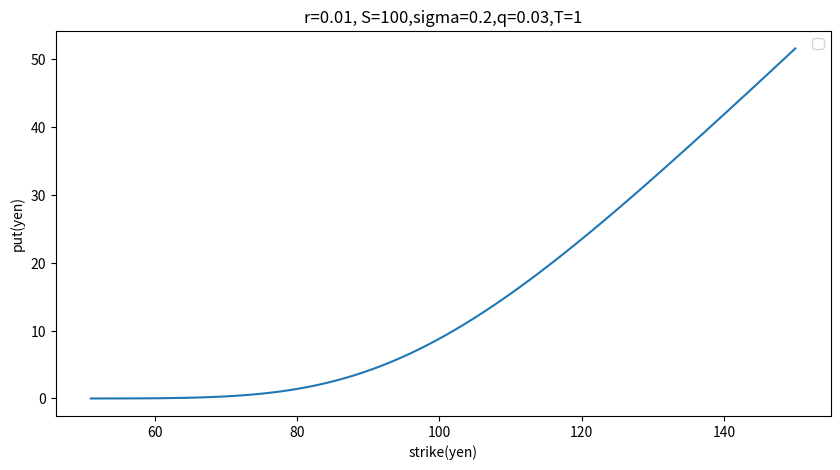

The matplotlib source for this figure:
import numpy as np
import matplotlib.pyplot as plt
import math
from scipy.stats import norm


def default():
    K=100
    r=0.01
    q=0.03
    tend=1
    t=0
    sig=0.2

    return K,r,q,tend,t,sig

#時間依存性を見る(株価Sも変える)
#権利行使価格,リスクフリーレート,配当利回り,初期時間,ボラティリティ
def time():
    x = np.empty(0)
    y1 = np.empty(0)
    K,r,q,tend,t,sig=default()

    for i in range(1,100):
        S=100
        tend=i/100 #時間
        d1=(math.log(S/K)+(r-q+sig*sig/2)*(tend-t))/(sig*math.sqrt(tend-t))
        d2=(math.log(S/K)+(r-q-sig*sig/2)*(tend-t))/(sig*math.sqrt(tend-t))

        call = -S*math.exp(q*t-q*tend)*norm.cdf(x=-d1, loc=0, scale=1)+K*math.exp(r*t-r*tend)*norm.cdf(x=-d2, loc=0, scale=1)
        x= np.append(x, tend)
        y1= np.append(y1, call)

    return x,y1

def plot_time(x,y1):
    K,r,q,tend,t,sig=default()
    fig = plt.figure(figsize=(10, 5))
    ax=fig.subplots()
    ax.set_xlabel("time(yr)")
    ax.set_ylabel("put(yen)")
    ax.set_title('r=' + str(r) + ', K=' + str(K) + ',sigma=' + str(sig) + ',q=' + str(q))
    #ax.set_title('r=' + str(r) + ', K=' + str(K) + ',S=' + str(S) + ',sigma=' + str(sig) + ',T=' + str(tend))

    plt.plot(x, y1, label="S=100")
    plt.legend()
    #plt.plot(x2, y2, color = 'blue', marker = 'v')
    plt.savefig("a.jpg")
    plt.show()


#risk依存性を見る(株価も変える)
#権利行使価格,配当利回り,期間,初期時間,ボラティリティ
def risk():
    x = np.empty(0)
    y1 = np.empty(0)
    K,r,q,tend,t,sig=default()

    for i in range(1,100):
        S=100
        r=i/1000
        d1=(math.log(S/K)+(r-q+sig*sig/2)*(tend-t))/(sig*math.sqrt(tend-t))
        d2=(math.log(S/K)+(r-q-sig*sig/2)*(tend-t))/(sig*math.sqrt(tend-t))

        call = -S*math.exp(q*t-q*tend)*norm.cdf(x=-d1, loc=0, scale=1)+K*math.exp(r*t-r*tend)*norm.cdf(x=-d2, loc=0, scale=1)
        x= np.append(x, r)
        y1= np.append(y1, call)

    return x,y1

def plot_risk(x,y1):
    K,r,q,tend,t,sig=default()
    fig = plt.figure(figsize=(10, 5))
    ax=fig.subplots()
    ax.set_xlabel("risk free rate")
    ax.set_ylabel("put(yen)")
    ax.set_title('K=' + str(K) + ',q=' + str(q) + ',T=' + str(tend) + ',sigma=' + str(sig) )
    plt.plot(x, y1, label="S=100")
    plt.legend()
    plt.savefig("a.jpg")
    plt.show()


#株価依存性を見る(ボラティリティも変える)
#権利行使価格,リスクフリーレート,配当利回り,期間,初期時間,ボラティリティ
def stock():
    x = np.empty(0)
    y1 = np.empty(0)
    K,r,q,tend,t,sig=default()

    for i in range(0,150):
        S=i+50 #株価
        d1=(math.log(S/K)+(r-q+sig*sig/2)*(tend-t))/(sig*math.sqrt(tend-t))
        d2=(math.log(S/K)+(r-q-sig*sig/2)*(tend-t))/(sig*math.sqrt(tend-t))

        call = -S*math.exp(q*t-q*tend)*norm.cdf(x=-d1, loc=0, scale=1)+K*math.exp(r*t-r*tend)*norm.cdf(x=-d2, loc=0, scale=1)
        x= np.append(x, S)
        y1= np.append(y1, call)

    return x,y1


def plot_stock(x,y1):
    K,r,q,tend,t,sig=default()
    fig = plt.figure(figsize=(10, 5))
    ax=fig.subplots()
    ax.set_xlabel("stock price(yen)")
    ax.set_ylabel("put(yen)")
    ax.set_title('K=' + str(K) + ',r=' + str(r) + ',q=' + str(q) +',T=' + str(tend))
    plt.plot(x, y1)
    plt.legend()
    plt.savefig("a.jpg")
    plt.show()



#株価依存性を見る(ボラティリティも変える)
#権利行使価格,リスクフリーレート,配当利回り,期間,初期時間
def vol():
    x = np.empty(0)
    y1 = np.empty(0)
    K,r,q,tend,t,sig=default()

    for i in range(1,101):
        S=100
        sig=i/200 #時間
        d1=(math.log(S/K)+(r-q+sig*sig/2)*(tend-t))/(sig*math.sqrt(tend-t))
        d2=(math.log(S/K)+(r-q-sig*sig/2)*(tend-t))/(sig*math.sqrt(tend-t))

        call = -S*math.exp(q*t-q*tend)*norm.cdf(x=-d1, loc=0, scale=1)+K*math.exp(r*t-r*tend)*norm.cdf(x=-d2, loc=0, scale=1)
        x= np.append(x, sig)
        y1= np.append(y1, call)

    return x,y1

def plot_vol(x,y1):
    K,r,q,tend,t,sig=default()
    fig = plt.figure(figsize=(10, 5))
    ax=fig.subplots()
    ax.set_xlabel("volatility")
    ax.set_ylabel("put(yen)")
    ax.set_title('K=' + str(K) + ',r=' + str(r) + ',q=' + str(q) +',T=' + str(tend))
    plt.plot(x, y1)
    plt.legend()
    plt.savefig("a.jpg")
    plt.show()


#時間依存性を見る(株価Sも変える)
#権利行使価格,リスクフリーレート,配当利回り,初期時間,ボラティリティ
def strike():
    x = np.empty(0)
    y1 = np.empty(0)
    K,r,q,tend,t,sig=default()

    for i in range(1,101):
        S=100
        K=i+50
        d1=(math.log(S/K)+(r-q+sig*sig/2)*(tend-t))/(sig*math.sqrt(tend-t))
        d2=(math.log(S/K)+(r-q-sig*sig/2)*(tend-t))/(sig*math.sqrt(tend-t))

        call = -S*math.exp(q*t-q*tend)*norm.cdf(x=-d1, loc=0, scale=1)+K*math.exp(r*t-r*tend)*norm.cdf(x=-d2, loc=0, scale=1)
        x= np.append(x, K)
        y1= np.append(y1, call)
    return x,y1

def plot_strike(x,y1):
    K,r,q,tend,t,sig=default()
    S=100
    fig = plt.figure(figsize=(10, 5))
    ax=fig.subplots()
    ax.set_xlabel("strike(yen)")
    ax.set_ylabel("put(yen)")
    ax.set_title('r=' + str(r) + ', S=' + str(S) + ',sigma=' + str(sig) + ',q=' + str(q) + ',T=' + str(tend))
    #ax.set_title('r=' + str(r) + ', K=' + str(K) + ',S=' + str(S) + ',sigma=' + str(sig) + ',T=' + str(tend))

    plt.plot(x, y1)
    plt.legend()
    #plt.plot(x2, y2, color = 'blue', marker = 'v')
    plt.savefig("a.jpg")
    plt.show()


#時間依存性を見る(株価Sも変える)
#権利行使価格,リスクフリーレート,配当利回り,初期時間,ボラティリティ
def dividend():
    x = np.empty(0)
    y1 = np.empty(0)
    K,r,q,tend,t,sig=default()

    for i in range(1,101):
        S=100
        q=i/1000
        d1=(math.log(S/K)+(r-q+sig*sig/2)*(tend-t))/(sig*math.sqrt(tend-t))
        d2=(math.log(S/K)+(r-q-sig*sig/2)*(tend-t))/(sig*math.sqrt(tend-t))

        call = -S*math.exp(q*t-q*tend)*norm.cdf(x=-d1, loc=0, scale=1)+K*math.exp(r*t-r*tend)*norm.cdf(x=-d2, loc=0, scale=1)
        x= np.append(x, q)
        y1= np.append(y1, call)
    return x,y1

def plot_dividend(x,y1):
    K,r,q,tend,t,sig=default()
    S=100
    fig = plt.figure(figsize=(10, 5))
    ax=fig.subplots()
    ax.set_xlabel("dividend(yen)")
    ax.set_ylabel("put(yen)")
    ax.set_title('r=' + str(r) + ', S=K=' + str(S) + ',sigma=' + str(sig) + ',T=' + str(tend))
    #ax.set_title('r=' + str(r) + ', K=' + str(K) + ',S=' + str(S) + ',sigma=' + str(sig) + ',T=' + str(tend))

    plt.plot(x, y1)
    plt.legend()
    #plt.plot(x2, y2, color = 'blue', marker = 'v')
    plt.savefig("a.jpg")
    plt.show()

x,y1=strike()
plot_strike(x,y1)
